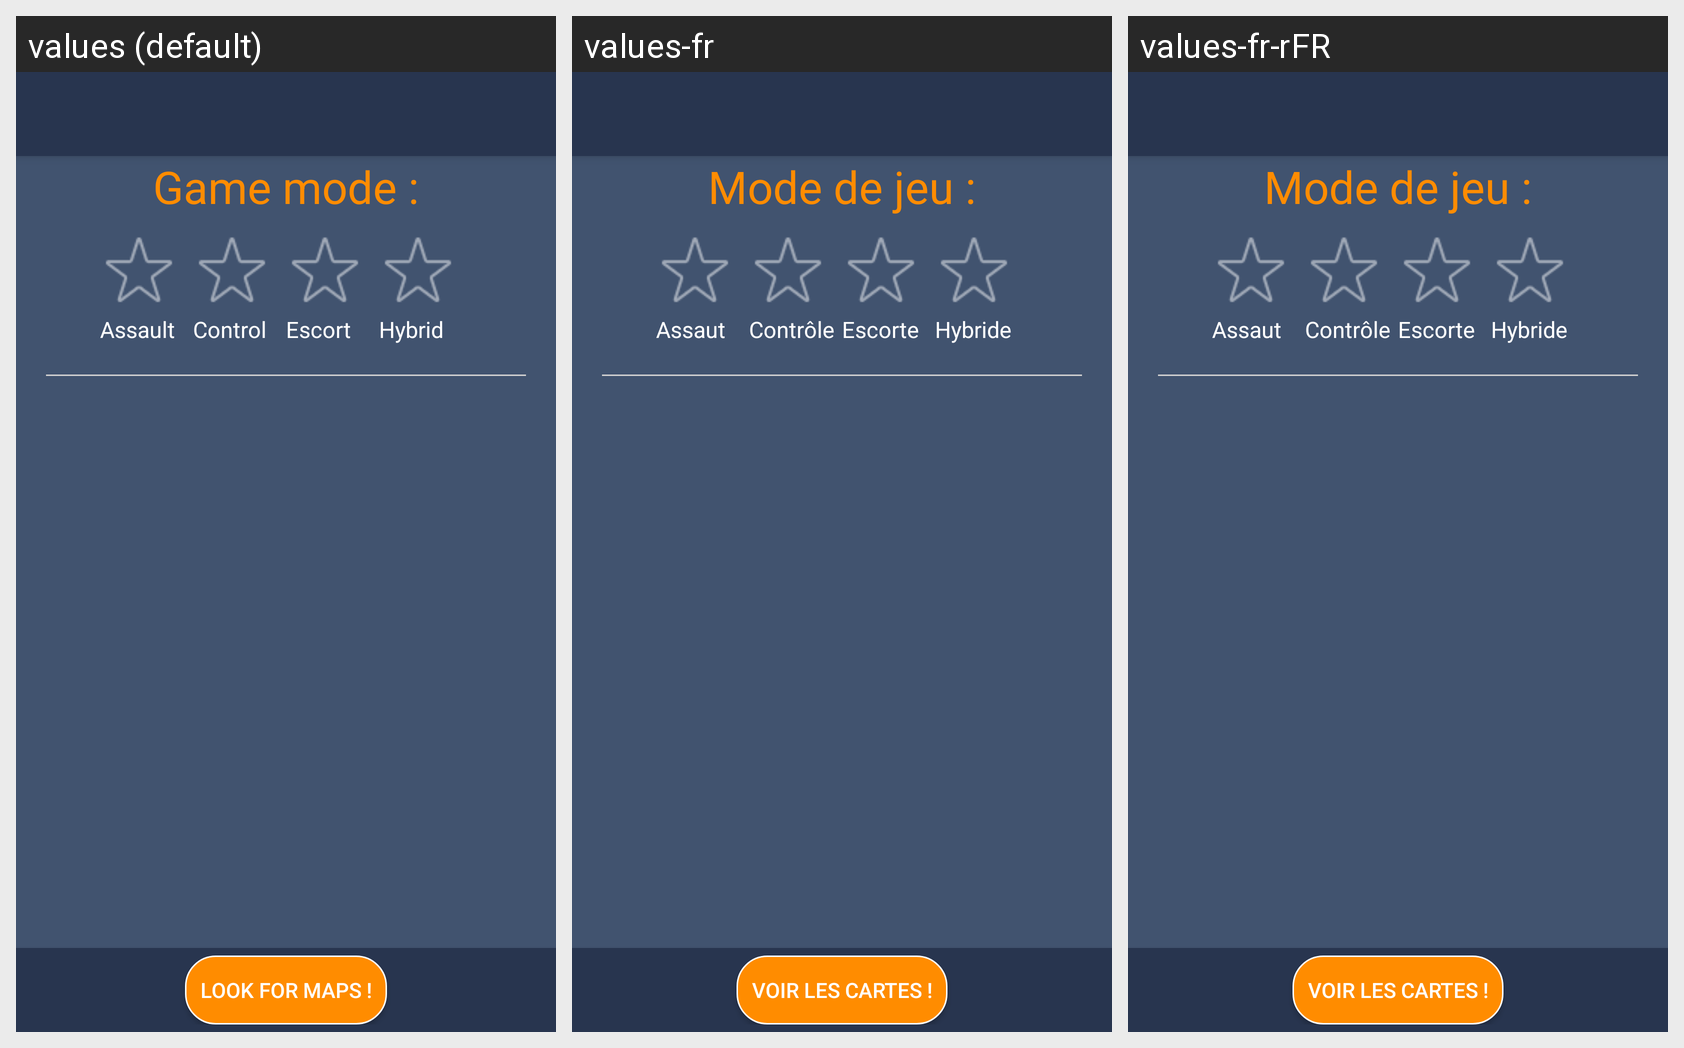

The same Android screen rendered under several of its app's locales, left to right. List the strings drawn on it with the default value and each locale's translation.
Android screen res/layout/activity_maps_filter.xml rendered under 3 locales, left to right: values (default), values-fr, values-fr-rFR. Device: Nexus 5 (rendered at 1080×1920; each locale shown at half size, 540×960, under a caption strip naming it); theme AppTheme.
Strings drawn on this screen, with the default value and each locale's value (text and hints the layout hard-codes, and strings that could not be matched under every locale, appear in the picture but are not listed):

strGameMode
  values: Game mode :
  values-fr: Mode de jeu :
  values-fr-rFR: Mode de jeu :

strAssault
  values: Assault
  values-fr: Assaut
  values-fr-rFR: Assaut

strControl
  values: Control
  values-fr: Contrôle
  values-fr-rFR: Contrôle

strEscort
  values: Escort
  values-fr: Escorte
  values-fr-rFR: Escorte

strHybrid
  values: Hybrid
  values-fr: Hybride
  values-fr-rFR: Hybride

strFilterMap
  values: Look for maps !
  values-fr: Voir les cartes !
  values-fr-rFR: Voir les cartes !
